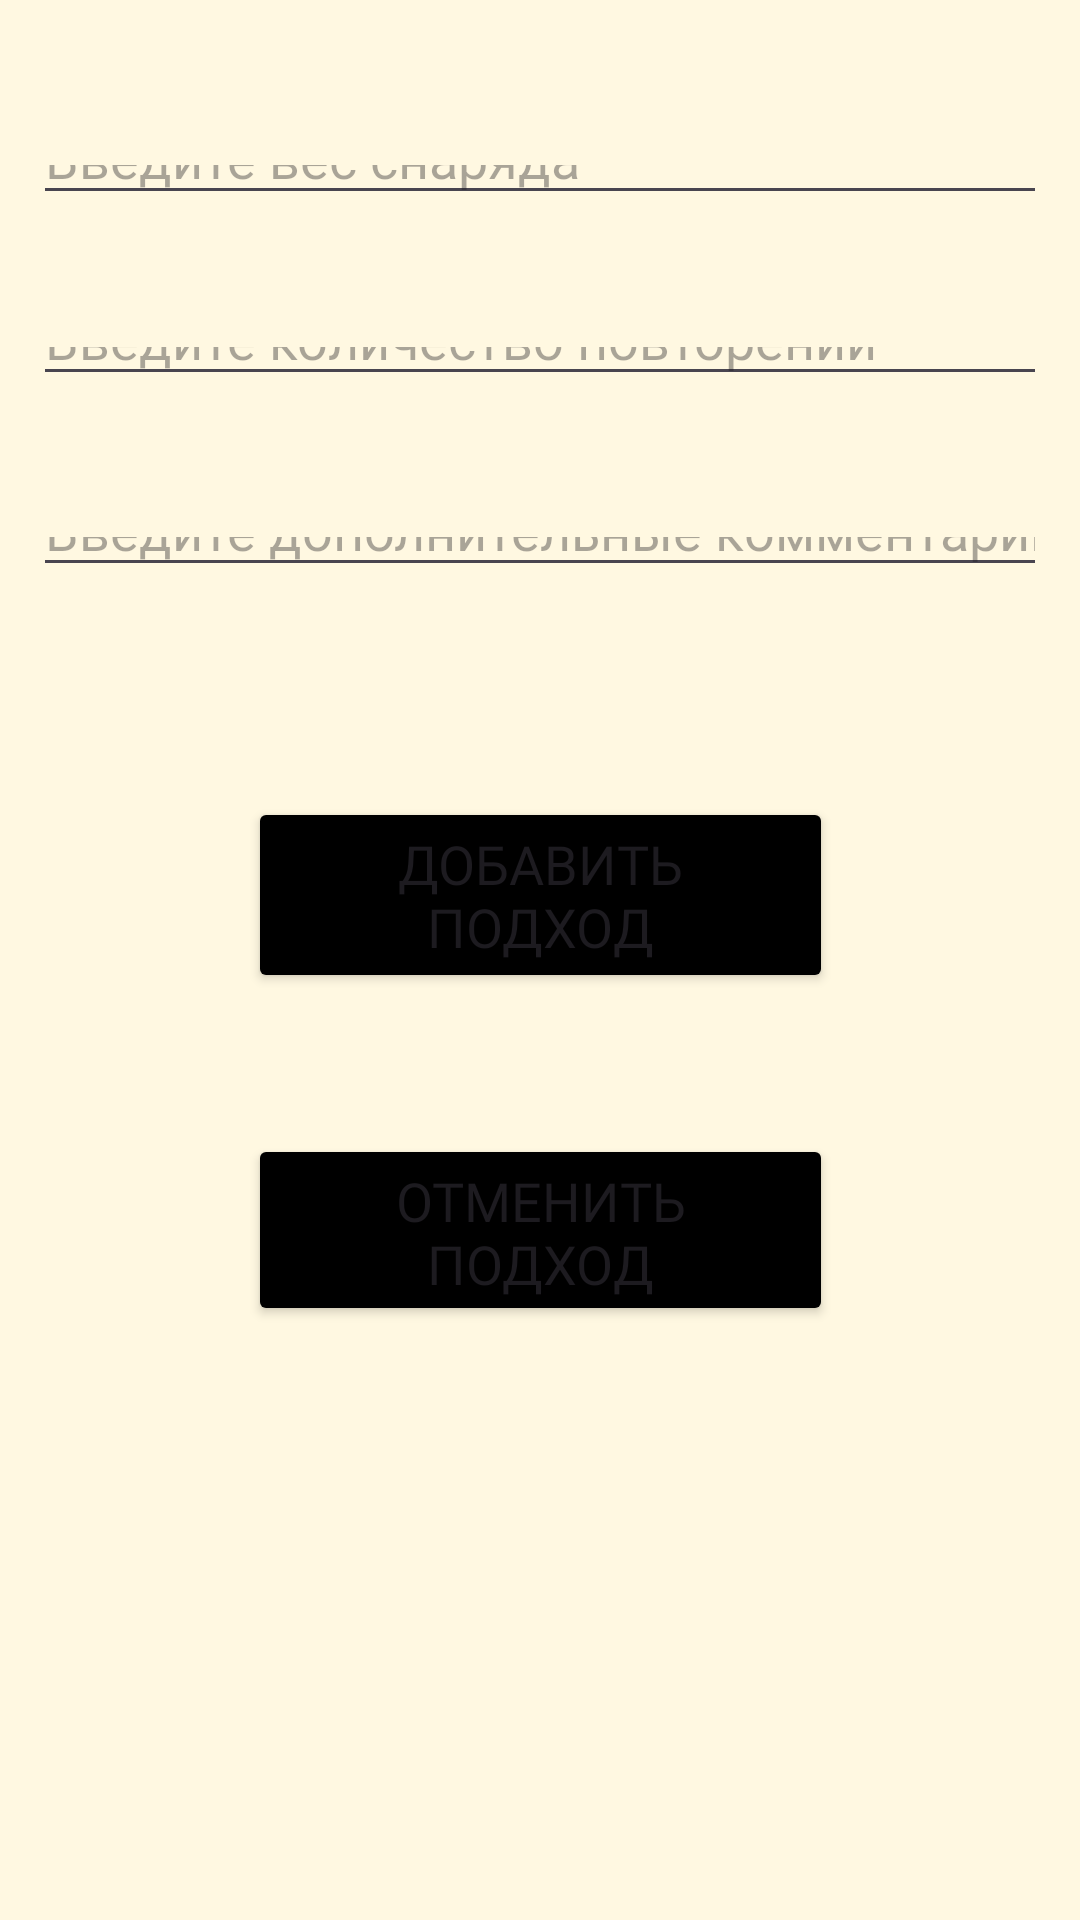

Layout XML and referenced resources for this Android screen:
<!-- AndroidManifest.xml: application theme Theme.TrainingDiary -->
<!-- res/layout/activity_set.xml -->
<?xml version="1.0" encoding="utf-8"?>
<androidx.constraintlayout.widget.ConstraintLayout xmlns:android="http://schemas.android.com/apk/res/android"
    xmlns:app="http://schemas.android.com/apk/res-auto"
    xmlns:tools="http://schemas.android.com/tools"
    android:id="@+id/main"
    android:layout_width="match_parent"
    android:layout_height="match_parent"
    android:background="@color/backgroundColor"
    tools:context=".SetActivity">

    <EditText
        android:id="@+id/weightEditText"
        android:layout_width="0dp"
        android:layout_height="0dp"
        android:layout_marginStart="11dp"
        android:layout_marginTop="45dp"
        android:layout_marginEnd="11dp"
        android:layout_marginBottom="34dp"
        android:ems="10"
        android:fontFamily="@font/montserrat"
        android:hint="@string/weightEditTextHint"
        android:inputType="number"
        android:text=""
        android:textSize="18sp"
        app:layout_constraintBottom_toTopOf="@+id/repsEditText"
        app:layout_constraintEnd_toEndOf="parent"
        app:layout_constraintStart_toStartOf="parent"
        app:layout_constraintTop_toTopOf="parent" />

    <EditText
        android:id="@+id/repsEditText"
        android:layout_width="0dp"
        android:layout_height="0dp"
        android:layout_marginStart="11dp"
        android:layout_marginEnd="11dp"
        android:layout_marginBottom="37dp"
        android:ems="10"
        android:fontFamily="@font/montserrat"
        android:hint="@string/repsEditTextHint"
        android:inputType="text"
        android:text=""
        android:textSize="18sp"
        app:layout_constraintBottom_toTopOf="@+id/commentsEditText"
        app:layout_constraintEnd_toEndOf="parent"
        app:layout_constraintStart_toStartOf="parent"
        app:layout_constraintTop_toBottomOf="@+id/weightEditText" />

    <EditText
        android:id="@+id/commentsEditText"
        android:layout_width="0dp"
        android:layout_height="0dp"
        android:layout_marginStart="11dp"
        android:layout_marginEnd="11dp"
        android:layout_marginBottom="70dp"
        android:ems="10"
        android:fontFamily="@font/montserrat"
        android:hint="@string/commentsEditTextHint"
        android:inputType="text"
        android:text=""
        android:textSize="18sp"
        app:layout_constraintBottom_toTopOf="@+id/addButton"
        app:layout_constraintEnd_toEndOf="parent"
        app:layout_constraintStart_toStartOf="parent"
        app:layout_constraintTop_toBottomOf="@+id/repsEditText" />

    <Button
        android:id="@+id/addButton"
        android:layout_width="0dp"
        android:layout_height="wrap_content"
        android:layout_marginBottom="47dp"
        android:backgroundTint="@color/objectsColor"
        android:fontFamily="@font/montserrat"
        android:text="@string/addSetButtonText"
        android:textSize="18sp"
        app:layout_constraintBottom_toTopOf="@+id/cancelSetButton"
        app:layout_constraintEnd_toEndOf="@+id/cancelSetButton"
        app:layout_constraintStart_toStartOf="@+id/cancelSetButton"
        app:layout_constraintTop_toBottomOf="@+id/commentsEditText" />

    <Button
        android:id="@+id/cancelSetButton"
        android:layout_width="195dp"
        android:layout_height="64dp"
        android:layout_marginBottom="198dp"
        android:backgroundTint="@color/objectsColor"
        android:fontFamily="@font/montserrat"
        android:text="@string/cancelSetButtonText"
        android:textSize="18sp"
        app:layout_constraintBottom_toBottomOf="parent"
        app:layout_constraintEnd_toEndOf="parent"
        app:layout_constraintStart_toStartOf="parent"
        app:layout_constraintTop_toBottomOf="@+id/addButton" />
</androidx.constraintlayout.widget.ConstraintLayout>
<!-- resources referenced by this layout -->
<resources>
  <color name="backgroundColor">#FFF8E1</color>
  <color name="objectsColor">#000000</color>
  <string name="addSetButtonText">Добавить подход</string>
  <string name="cancelSetButtonText">Отменить подход</string>
  <string name="commentsEditTextHint">Введите дополнительные комментарии, если нужно</string>
  <string name="repsEditTextHint">Введите количество повторений</string>
  <string name="weightEditTextHint">Введите вес снаряда</string>
  <style name="Theme.TrainingDiary" parent="Base.Theme.TrainingDiary" />
  <style name="Base.Theme.TrainingDiary" parent="Theme.Material3.DayNight.NoActionBar">
          
          
      </style>
</resources>
